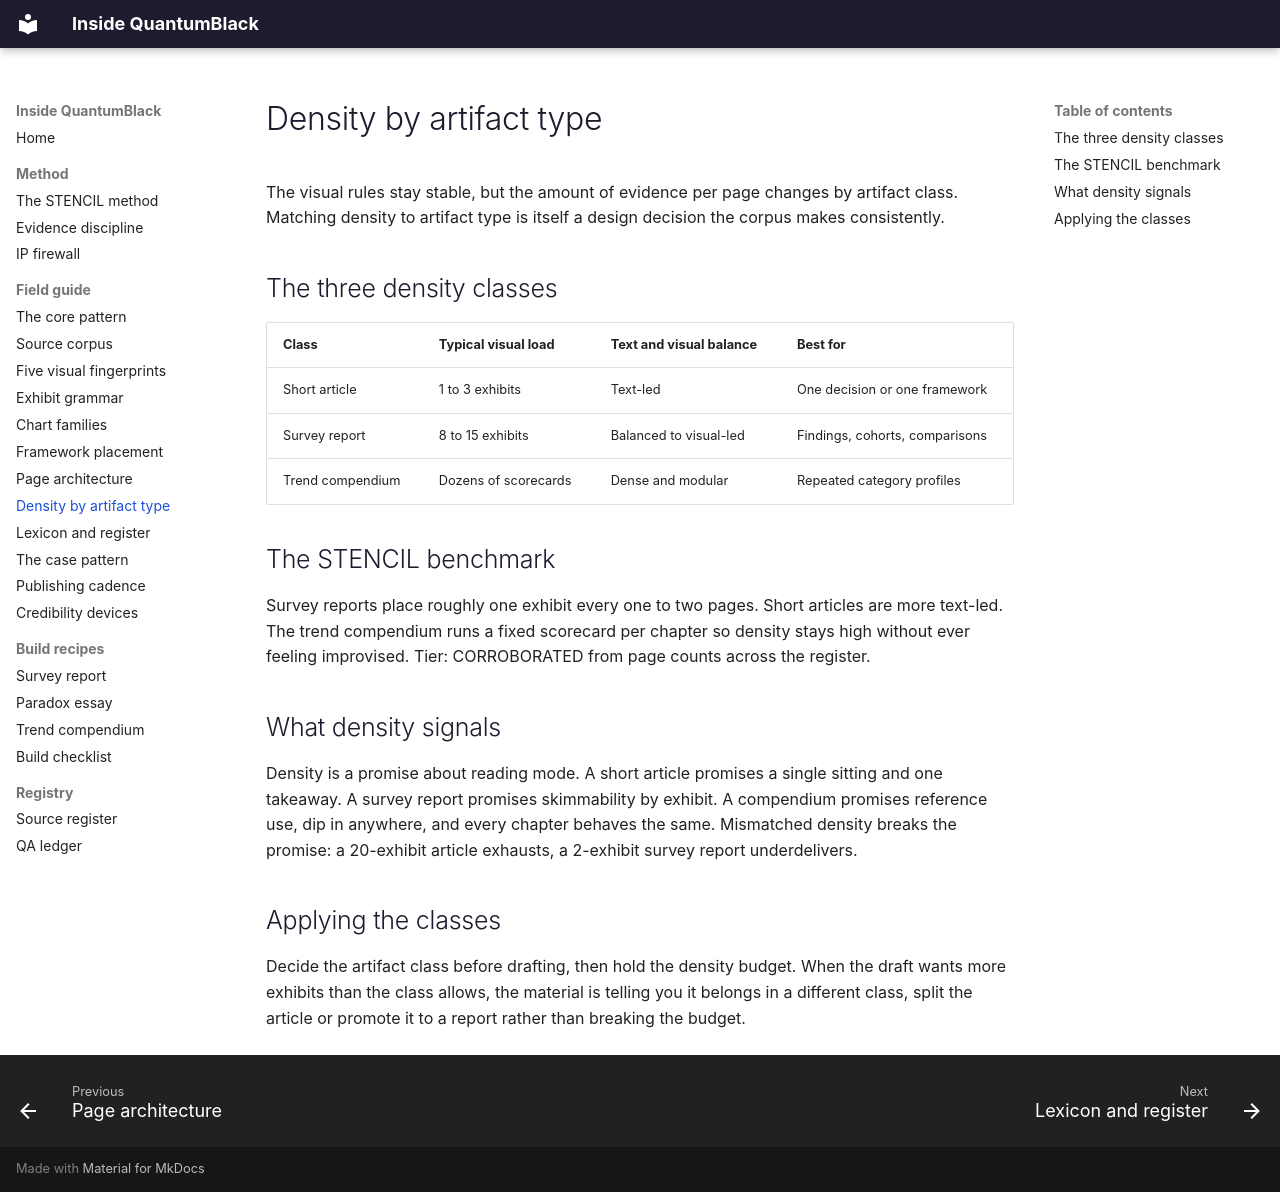

repository: PolymathWizard/BHIL-Inside-QuantumBlack · page: guide/08-density/index.html · generator: mkdocs

# Density by artifact type

The visual rules stay stable, but the amount of evidence per page changes
by artifact class. Matching density to artifact type is itself a design
decision the corpus makes consistently.

## The three density classes

| Class | Typical visual load | Text and visual balance | Best for |
| --- | --- | --- | --- |
| Short article | 1 to 3 exhibits | Text-led | One decision or one framework |
| Survey report | 8 to 15 exhibits | Balanced to visual-led | Findings, cohorts, comparisons |
| Trend compendium | Dozens of scorecards | Dense and modular | Repeated category profiles |

## The STENCIL benchmark

Survey reports place roughly one exhibit every one to two pages. Short
articles are more text-led. The trend compendium runs a fixed scorecard
per chapter so density stays high without ever feeling improvised. Tier:
CORROBORATED from page counts across the register.

## What density signals

Density is a promise about reading mode. A short article promises a
single sitting and one takeaway. A survey report promises skimmability by
exhibit. A compendium promises reference use, dip in anywhere, and every
chapter behaves the same. Mismatched density breaks the promise: a
20-exhibit article exhausts, a 2-exhibit survey report underdelivers.

## Applying the classes

Decide the artifact class before drafting, then hold the density budget.
When the draft wants more exhibits than the class allows, the material is
telling you it belongs in a different class, split the article or promote
it to a report rather than breaking the budget.
